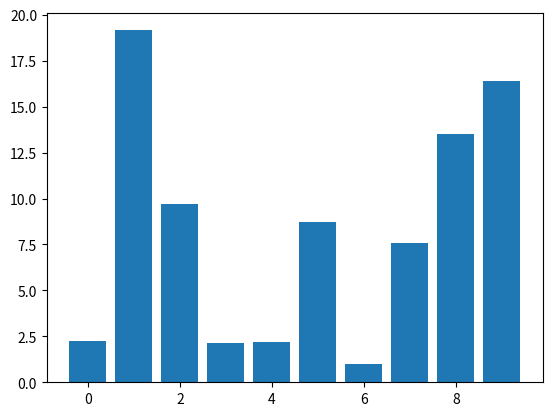

Recreate this plot in Python.
import numpy as np
import matplotlib.pyplot as plt

class DraggableRectangle:
    lock = None

    def __init__(self, rect):
        self.rect = rect
        self.press = None
        self.background = None

    def connect(self):
        """Connect to all events we need"""
        self.cidpress = self.rect.figure.canvas.mpl_connect(
            'button_press_event', self.on_press)
        self.cidrelease = self.rect.figure.canvas.mpl_connect(
            'button_release_event', self.on_release)
        self.cidmotion = self.rect.figure.canvas.mpl_connect(
            'motion_notify_event', self.on_motion)
        
    def on_press(self, event):
        """Check whether mouse is over us; if so store some data"""
        if (event.inaxes != self.rect.axes
                or DraggableRectangle.lock is not None):
            return
        contains, attrd = self.rect.contains(event)
        if not contains:
            return
        print('event contains', self.rect.xy)
        self.press = self.rect.xy, (event.xdata, event.ydata)
        DraggableRectangle.lock = self

        # draw everything but selected rectangle and store pixel buffer
        canvas = self.rect.figure.canvas
        axes = self.rect.axes
        self.rect.set_animated(True)
        canvas.draw()
        self.background = canvas.copy_from_bbox(self.rect.axes.bbox)

        # now redraw just rectangle
        axes.draw_artist(self.rect)

        # and blit just redrawn area
        canvas.blit(axes.bbox)

    def on_motion(self, event):

        """Move rectangle if mouse is over us."""
        if (event.inaxes != self.rect.axes
                or DraggableRectangle.lock is not self):
            return
        (x0, y0), (xpress, ypress) = self.press
        dx = event.xdata - xpress
        dy = event.ydata - ypress
        self.rect.set_x(x0 + dx)
        self.rect.set_y(y0 + dy)

        canvas = self.rect.figure.canvas
        axes = self.rect.axes
        # restore background region
        canvas.restore_region(self.background)

        # redraw just current rectangle
        axes.draw_artist(self.rect)

        # blit just the drawn area
        canvas.blit(axes.bbox)

    def on_release(self, event):
        """Clear button press information"""
        if DraggableRectangle.lock is not self:
            return
        
        self.press = None
        DraggableRectangle.lock = None

        # turn off rect animation property and reset the background
        self.rect.set_animated(False)
        self.background = None

        # redraw the full figure
        self.rect.figure.canvas.draw()

    def disconnect(self):
        """Disconnect all callbacks."""
        self.rect.figure.canvas.mpl_disconnect(self.cidpress)
        self.rect.figure.canvas.mpl_disconnect(self.cidrelease)
        self.rect.figure.canvas.mpl_disconnect(self.cidmotion)

fig, ax = plt.subplots()
rects = ax.bar(range(10), 20 * np.random.rand(10))
drs = []
for rect in rects:
    dr = DraggableRectangle(rect)
    dr.connect()
    drs.append(dr)

plt.show()